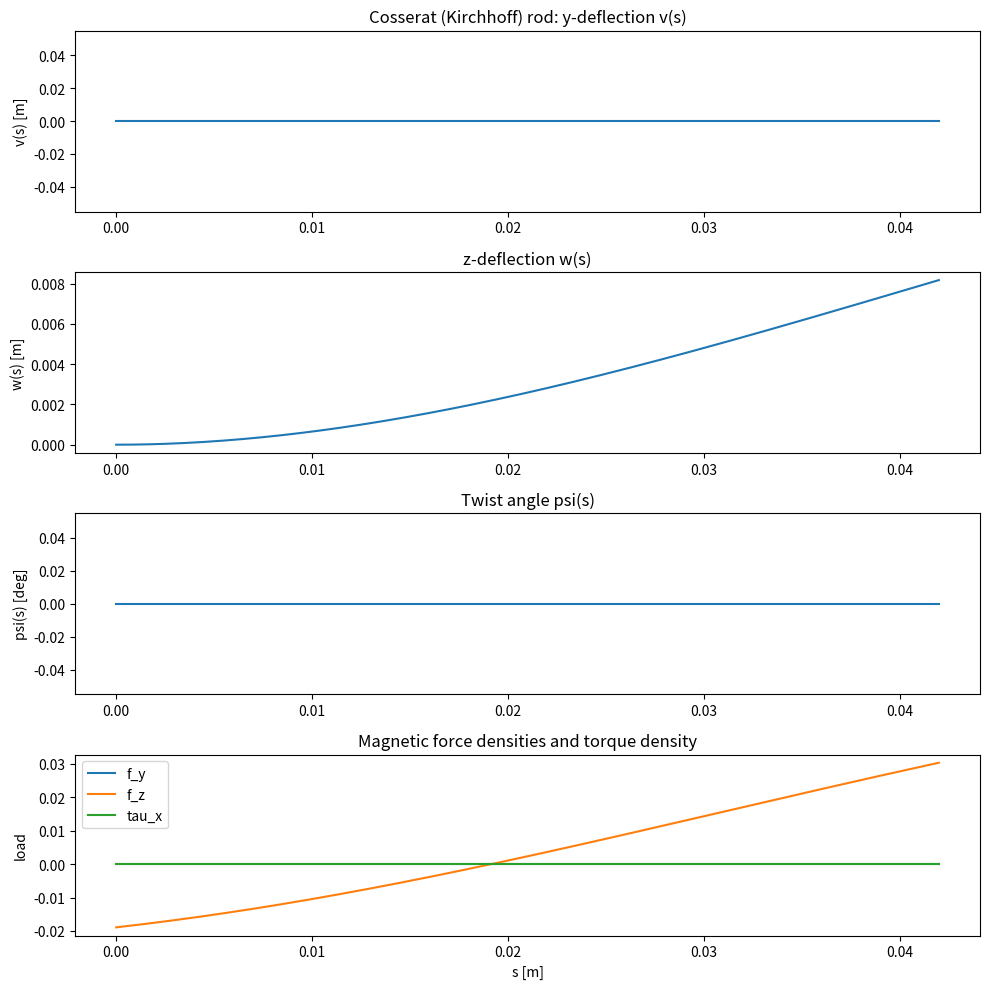
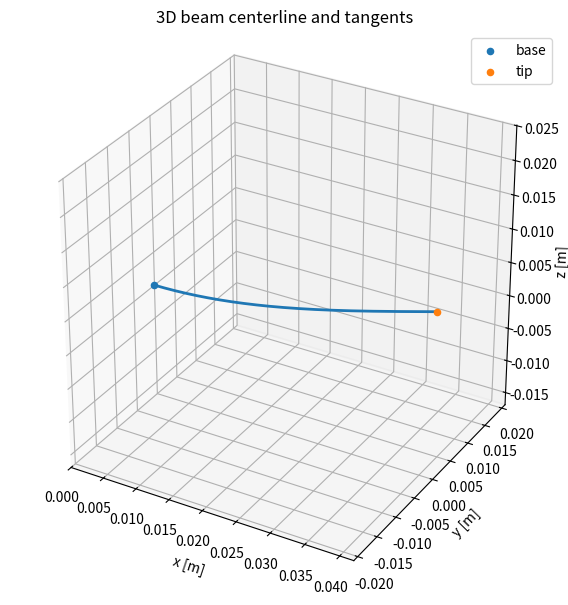

Source code (Python) for these figures, in order:
import numpy as np
import matplotlib.pyplot as plt
from scipy.integrate import solve_bvp

MU0_OVER_4PI = 1e-7

def magnetic_moment(B_r, mu_0, r, p):
    return (B_r / mu_0) * (np.pi * r**2 * p)

mag = 128e3
r = 0.0015
E = 3.5e6
A_cs = np.pi * r**2
I = np.pi * r**4 / 4
L = 0.042
nu = 0.49
G = E / (2*(1+nu))
J = 0.5*np.pi*r**4
EI = E*I
GJ = G*J
mu_line = mag * A_cs  

mu_0 = 4e-7*np.pi
B_r = 1.25
r_epm = 0.03
p_epm = 0.09
mag_epm = magnetic_moment(B_r, mu_0, r_epm, p_epm)
m_ext_full = mag_epm * np.array([1.0, 0.0, 0.0])

def R_y(theta):
    c,s = np.cos(theta), np.sin(theta)
    return np.array([[c,0,s],[0,1,0],[-s,0,c]])
def R_z(theta):
    c,s = np.cos(theta), np.sin(theta)
    return np.array([[c,-s,0],[s,c,0],[0,0,1]])

def magnet_pose_about_tip(L, rho, theta_z_deg, theta_y_deg):
    r_tip = np.array([L,0.0,0.0])
    thz = np.deg2rad(theta_z_deg)
    thy = np.deg2rad(theta_y_deg)
    v0 = np.array([rho,0.0,0.0])
    v = R_y(thy) @ (R_z(thz) @ v0)
    return r_tip + v

rho = 0.17
theta_z_deg = 0.0
theta_y_deg = 70.0
r_mag = magnet_pose_about_tip(L, rho, theta_z_deg, theta_y_deg)

def dipole_field(r_pts, m_ext):
    R = r_pts - r_mag[None,:]
    R2 = np.sum(R**2, axis=1)
    Rnorm = np.sqrt(np.maximum(R2, 1e-18)) 
    Rhat = R / Rnorm[:,None]
    mdot = Rhat @ m_ext
    return MU0_OVER_4PI * (1.0/(Rnorm**3))[:,None] * (3.0*mdot[:,None]*Rhat - m_ext[None,:])

alpha_deg =0
alpha = np.deg2rad(alpha_deg)
m_local = np.array([mu_line*np.cos(alpha),0.0, mu_line*np.sin(alpha)])

def m_global_from_psi_vec(psi_vec):
    mx, my, mz = m_local
    c = np.cos(psi_vec); s = np.sin(psi_vec)
    return np.column_stack([mx*np.ones_like(psi_vec),
                            my*c - mz*s,
                            my*s + mz*c])
def force_and_torque_density(s, v, w, psi, m_ext, eps=5e-5):
    r_pts = np.column_stack((s, v, w))
    m_pts = m_global_from_psi_vec(psi)
    B0 = dipole_field(r_pts, m_ext)
    tau = np.cross(m_pts, B0)
    dr_y = np.array([0.0, eps, 0.0])
    gp_y = np.sum(m_pts * dipole_field(r_pts + dr_y, m_ext), axis=1)
    gm_y = np.sum(m_pts * dipole_field(r_pts - dr_y, m_ext), axis=1)
    fy = (gp_y - gm_y) / (2*eps)
    dr_z = np.array([0.0, 0.0, eps])
    gp_z = np.sum(m_pts * dipole_field(r_pts + dr_z, m_ext), axis=1)
    gm_z = np.sum(m_pts * dipole_field(r_pts - dr_z, m_ext), axis=1)
    fz = (gp_z - gm_z) / (2*eps)
    return fy, fz, tau, B0
def make_ode(m_ext_scale):
    m_ext = m_ext_scale * m_ext_full

    def ode(s_eval, Y, eps=5e-5):
        v, vp, w, wp, psi, psip, Vy, Vz, My, Mz = Y
        fy, fz, tau, _B0 = force_and_torque_density(s_eval, v, w, psi, m_ext, eps=eps)
        tau_x, tau_y, tau_z = tau[:,0], tau[:,1], tau[:,2]
        dY = np.zeros_like(Y)
        dY[0] = vp
        dY[1] = Mz / EI
        dY[2] = wp
        dY[3] = -My / EI
        dY[4] = psip
        dY[5] = tau_x / GJ
        dY[6] = -fy
        dY[7] = -fz
        dY[8] = Vz + tau_y
        dY[9] = Vy + tau_z
        return dY
    return ode

def bc(Ya, Yb):
    v0, vp0, w0, wp0, psi0, psip0, Vy0, Vz0, My0, Mz0 = Ya
    vL, vpL, wL, wpL, psiL, psipL, VyL, VzL, MyL, MzL = Yb
    return np.array([v0, vp0, w0, wp0, psi0,
                     VyL, VzL, MyL, MzL, psipL])


n0 = 120
s_mesh = np.linspace(0, L, n0)
Y_guess = np.zeros((10, n0))
sol = None
scales = [0.05, 0.1, 0.2, 0.4, 0.7, 1.0]
for lam in scales:
    ode = make_ode(lam)
    if sol is None:
        sol = solve_bvp(ode, bc, s_mesh, Y_guess, max_nodes=12000, tol=3e-3)
    else:
        y_init = sol.sol(s_mesh)
        sol = solve_bvp(ode, bc, s_mesh, y_init, max_nodes=12000, tol=3e-3)
    print("lambda", lam, "success", sol.success, "nodes", sol.x.size, "msg", sol.message)
    if not sol.success:
        break

sol.success

s_out = np.linspace(0, L, 300)
Y = sol.sol(s_out)
v, vp, w, wp, psi, psip, Vy, Vz, My, Mz = Y

ode_full = make_ode(1.0)

m_ext = m_ext_full

fy, fz, tau, B = force_and_torque_density(s_out, v, w, psi, m_ext_full, eps=5e-5)
tau_x, tau_y, tau_z = tau[:,0], tau[:,1], tau[:,2]

print("Beam/magnet setup:")
print("  L =", L, "m")
print("  EI =", EI, "N·m^2")
print("  GJ =", GJ, "N·m^2")
print("  mu_line =", mu_line, "A·m")
print("  mag_epm =", mag_epm, "A·m^2")
print("  r_mag =", r_mag)

print("\nSolution summary:")
print("  tip deflection v(L) [m]:", v[-1])
print("  tip deflection w(L) [m]:", w[-1])
print("  max |v| [m]:", np.max(np.abs(v)))
print("  max |w| [m]:", np.max(np.abs(w)))
print("  psi range [deg]:", np.rad2deg(np.min(psi)), "to", np.rad2deg(np.max(psi)))

print("\nLoads summary:")
print("  tau_x min/max [N]:", tau_x.min(), tau_x.max())
print("  tau_y min/max [N]:", tau_y.min(), tau_y.max())
print("  tau_z min/max [N]:", tau_z.min(), tau_z.max())
print("  f_y min/max [N/m]:", fy.min(), fy.max())
print("  f_z min/max [N/m]:", fz.min(), fz.max())
print("max |psip|:", np.max(np.abs(psip)))
print("tau_x scale:", np.max(np.abs(tau_x)))
fig = plt.figure(figsize=(10,10))
ax1 = fig.add_subplot(411)
ax1.plot(s_out, v)
ax1.set_ylabel("v(s) [m]")
ax1.set_title("Cosserat (Kirchhoff) rod: y-deflection v(s)")

ax2 = fig.add_subplot(412)
ax2.plot(s_out, w)
ax2.set_ylabel("w(s) [m]")
ax2.set_title("z-deflection w(s)")

ax3 = fig.add_subplot(413)
ax3.plot(s_out, np.rad2deg(psi))
ax3.set_ylabel("psi(s) [deg]")
ax3.set_title("Twist angle psi(s)")

ax4 = fig.add_subplot(414)
ax4.plot(s_out, fy, label="f_y")
ax4.plot(s_out, fz, label="f_z")
ax4.plot(s_out, tau_x, label="tau_x")
ax4.set_xlabel("s [m]")
ax4.set_ylabel("load")
ax4.legend(loc="best")
ax4.set_title("Magnetic force densities and torque density")

fig.tight_layout()
# plt.show()

from mpl_toolkits.mplot3d import Axes3D  

x = s_out
y = v
z = w

def unit(vec):
    n = np.linalg.norm(vec)
    return vec / n if n > 0 else vec

t0 = unit(np.array([1.0, vp[0], wp[0]]))
tL = unit(np.array([1.0, vp[-1], wp[-1]]))

bend_angle_deg = np.rad2deg(np.arccos(np.clip(np.dot(t0, tL), -1.0, 1.0)))
theta_y_deg = np.rad2deg(np.arctan2(vp[-1], 1.0))
theta_z_deg = np.rad2deg(np.arctan2(wp[-1], 1.0))

print("\nGeometry:")
print("  Tip bending angle (t0->tL) [deg]:", bend_angle_deg)
print("  Tip slope angle in x–y plane [deg]:", theta_y_deg)
print("  Tip slope angle in x–z plane [deg]:", theta_z_deg)

fig3d = plt.figure(figsize=(8, 6))
ax = fig3d.add_subplot(111, projection='3d')
ax.plot(x, y, z, linewidth=2)
ax.scatter([x[0]], [y[0]], [z[0]], label="base")
ax.scatter([x[-1]], [y[-1]], [z[-1]], label="tip")
# ... your ax.plot(x, y, z) etc ...

x_min, x_max = x.min(), x.max()
y_min, y_max = y.min(), y.max()
z_min, z_max = z.min(), z.max()

x_mid = 0.5*(x_min + x_max)
y_mid = 0.5*(y_min + y_max)
z_mid = 0.5*(z_min + z_max)

max_range = max(x_max-x_min, y_max-y_min, z_max-z_min)
half = 0.5*max_range

ax.set_xlim(x_mid-half, x_mid+half)
ax.set_ylim(y_mid-half, y_mid+half)
ax.set_zlim(z_mid-half, z_mid+half)

ax.set_box_aspect((1, 1, 1))  
# scale = L * 0.2
# ax.quiver(x[0], y[0], z[0], t0[0], t0[1], t0[2], length=scale, normalize=True)
# ax.quiver(x[-1], y[-1], z[-1], tL[0], tL[1], tL[2], length=scale, normalize=True)

ax.set_xlabel("x [m]")
ax.set_ylabel("y [m]")
ax.set_zlabel("z [m]")
ax.set_title("3D beam centerline and tangents")
ax.legend()
plt.tight_layout()
plt.show()
